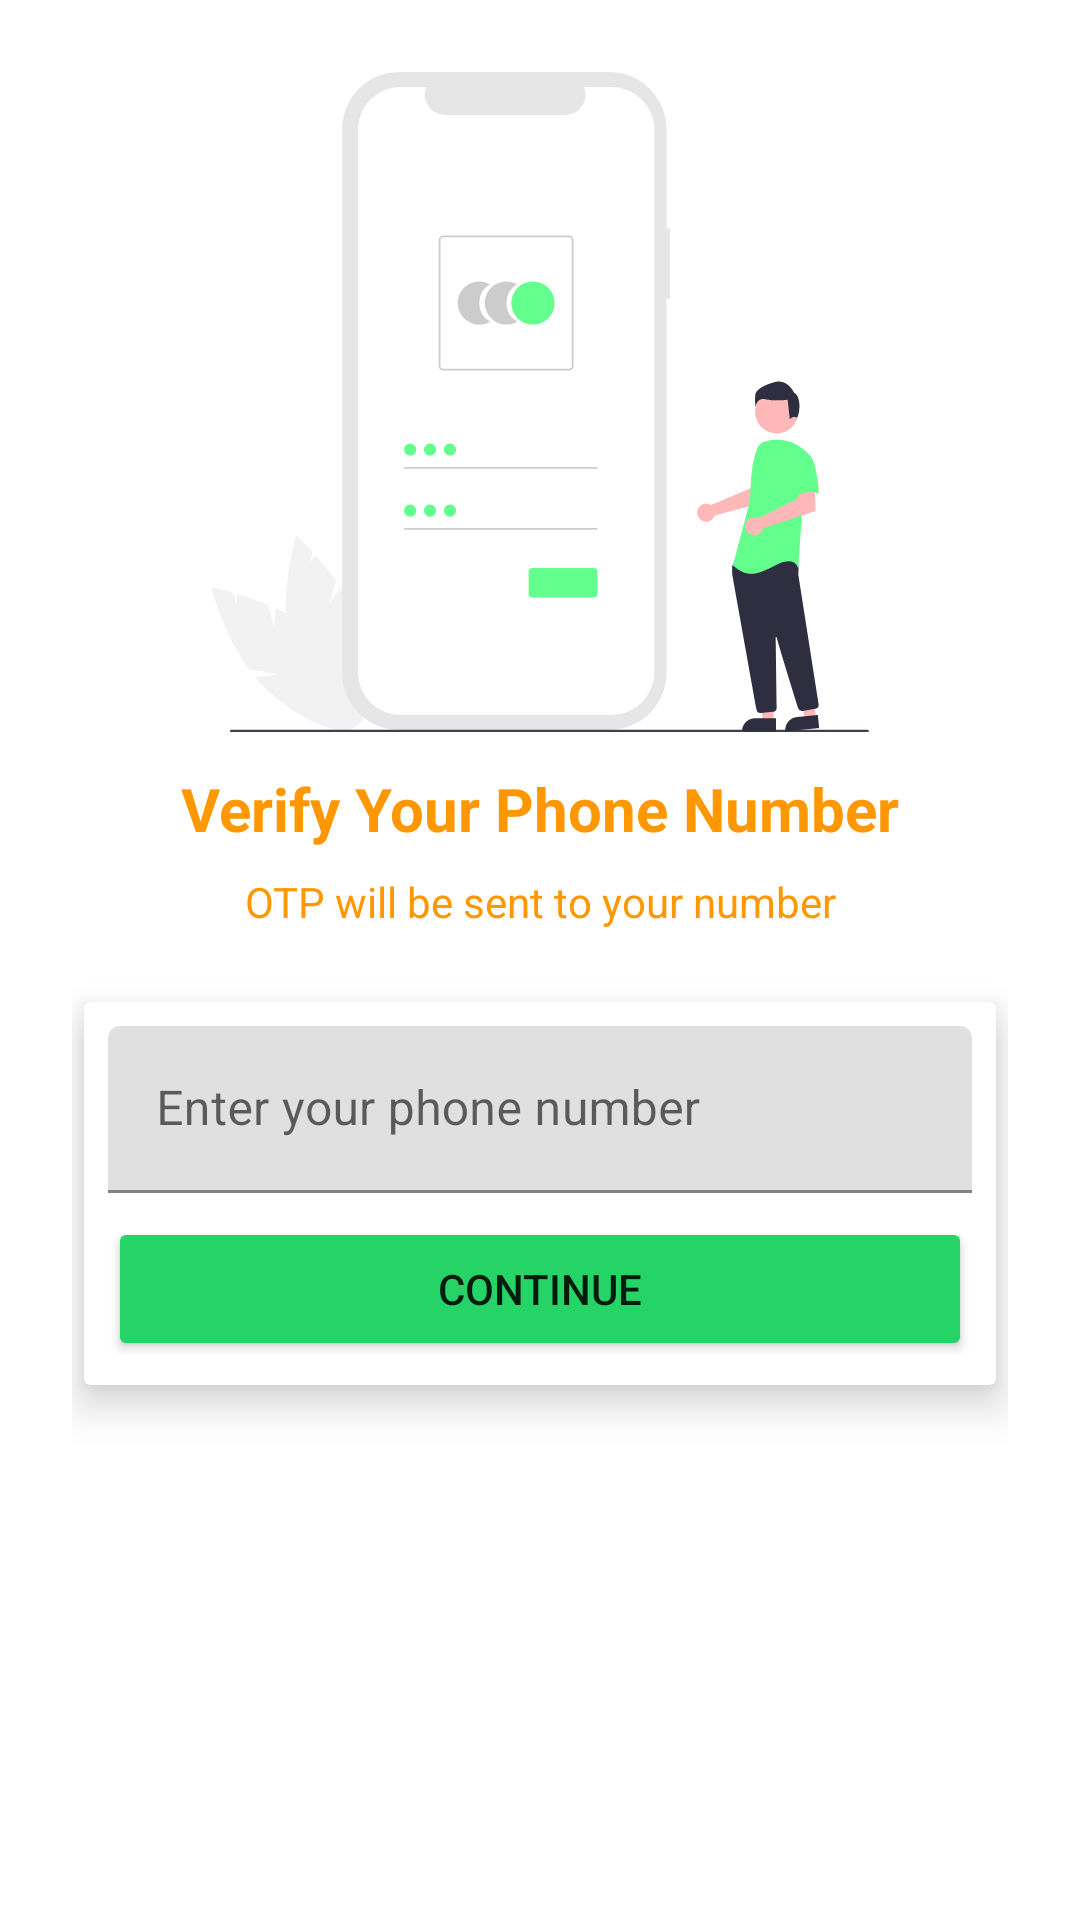

Android layout source for this screen:
<!-- AndroidManifest.xml: application theme Theme.MessengerApp -->
<!-- res/layout/activity_number.xml -->
<?xml version="1.0" encoding="utf-8"?>
<androidx.constraintlayout.widget.ConstraintLayout xmlns:android="http://schemas.android.com/apk/res/android"
    xmlns:app="http://schemas.android.com/apk/res-auto"
    xmlns:tools="http://schemas.android.com/tools"
    android:layout_width="match_parent"
    android:layout_height="match_parent"
    android:padding="24dp"
    tools:context=".activity.NumberActivity">

    <ImageView
        android:id="@+id/imageView2"
        android:layout_width="wrap_content"
        android:layout_height="220dp"
        app:layout_constraintEnd_toEndOf="parent"
        app:layout_constraintStart_toStartOf="parent"
        app:layout_constraintTop_toTopOf="parent"
        app:srcCompat="@drawable/auth" />

    <TextView
        android:id="@+id/textView"
        android:layout_width="wrap_content"
        android:layout_height="wrap_content"
        android:text="Verify Your Phone Number"
        android:textStyle="bold"
        android:layout_marginTop="12dp"
        android:textColor="#FF9800"
        android:textSize="20sp"
        app:layout_constraintEnd_toEndOf="parent"
        app:layout_constraintStart_toStartOf="parent"
        app:layout_constraintTop_toBottomOf="@+id/imageView2" />

    <TextView
        android:id="@+id/textView2"
        android:layout_width="wrap_content"
        android:layout_height="wrap_content"
        android:layout_marginTop="8dp"
        android:textColor="#FF9800"
        android:text="OTP will be sent to your number"
        app:layout_constraintEnd_toEndOf="@+id/textView"
        app:layout_constraintStart_toStartOf="@+id/textView"
        app:layout_constraintTop_toBottomOf="@+id/textView" />

    <androidx.cardview.widget.CardView
        android:layout_width="match_parent"
        android:layout_height="wrap_content"
        app:layout_constraintEnd_toEndOf="parent"
        app:layout_constraintStart_toStartOf="parent"
        android:layout_marginTop="24dp"
        app:cardElevation="8dp"
        android:layout_marginHorizontal="4dp"
        app:layout_constraintTop_toBottomOf="@+id/textView2" >

        <LinearLayout
            android:layout_width="match_parent"
            android:layout_height="match_parent"
            android:layout_margin="8dp"
            android:orientation="vertical">

            <com.google.android.material.textfield.TextInputLayout
                style="@style/ThemeOverlay.Material3.TextInputEditText.OutlinedBox"
                android:layout_width="match_parent"
                android:layout_height="match_parent">

                <com.google.android.material.textfield.TextInputEditText
                    android:layout_width="match_parent"
                    android:layout_height="wrap_content"
                    android:id="@+id/phoneNumber"
                    android:hint="Enter your phone number"
                    tools:ignore="TouchTargetSizeCheck" />
            </com.google.android.material.textfield.TextInputLayout>

            <Button
                android:id="@+id/button"
                android:layout_width="match_parent"
                android:layout_height="wrap_content"
                android:layout_marginTop="8dp"
                android:text="continue"
                android:backgroundTint="@color/ascent"/>
        </LinearLayout>
    </androidx.cardview.widget.CardView>
</androidx.constraintlayout.widget.ConstraintLayout>
<!-- resources referenced by this layout -->
<resources>
  <color name="ascent">#25D366</color>
  <!-- drawable auth: vector/xml drawable (drawable, 6518 chars, omitted) -->
  <style name="Theme.MessengerApp" parent="Theme.MaterialComponents.DayNight.DarkActionBar">
          
          <item name="colorPrimary">@color/colorPrimary</item>
          <item name="colorPrimaryVariant">@color/colorPrimaryDark</item>
          <item name="colorOnPrimary">@color/black</item>
          
          <item name="colorSecondary">@color/teal_200</item>
          <item name="colorSecondaryVariant">@color/teal_200</item>
          <item name="colorOnSecondary">@color/black</item>
          
          <item name="android:statusBarColor" tools:targetApi="1">?attr/colorPrimaryVariant</item>
      </style>
  <color name="colorPrimary">#128C7E</color>
  <color name="colorPrimaryDark">#075E54</color>
  <color name="black">#FF000000</color>
  <color name="teal_200">#FF03DAC5</color>
</resources>
